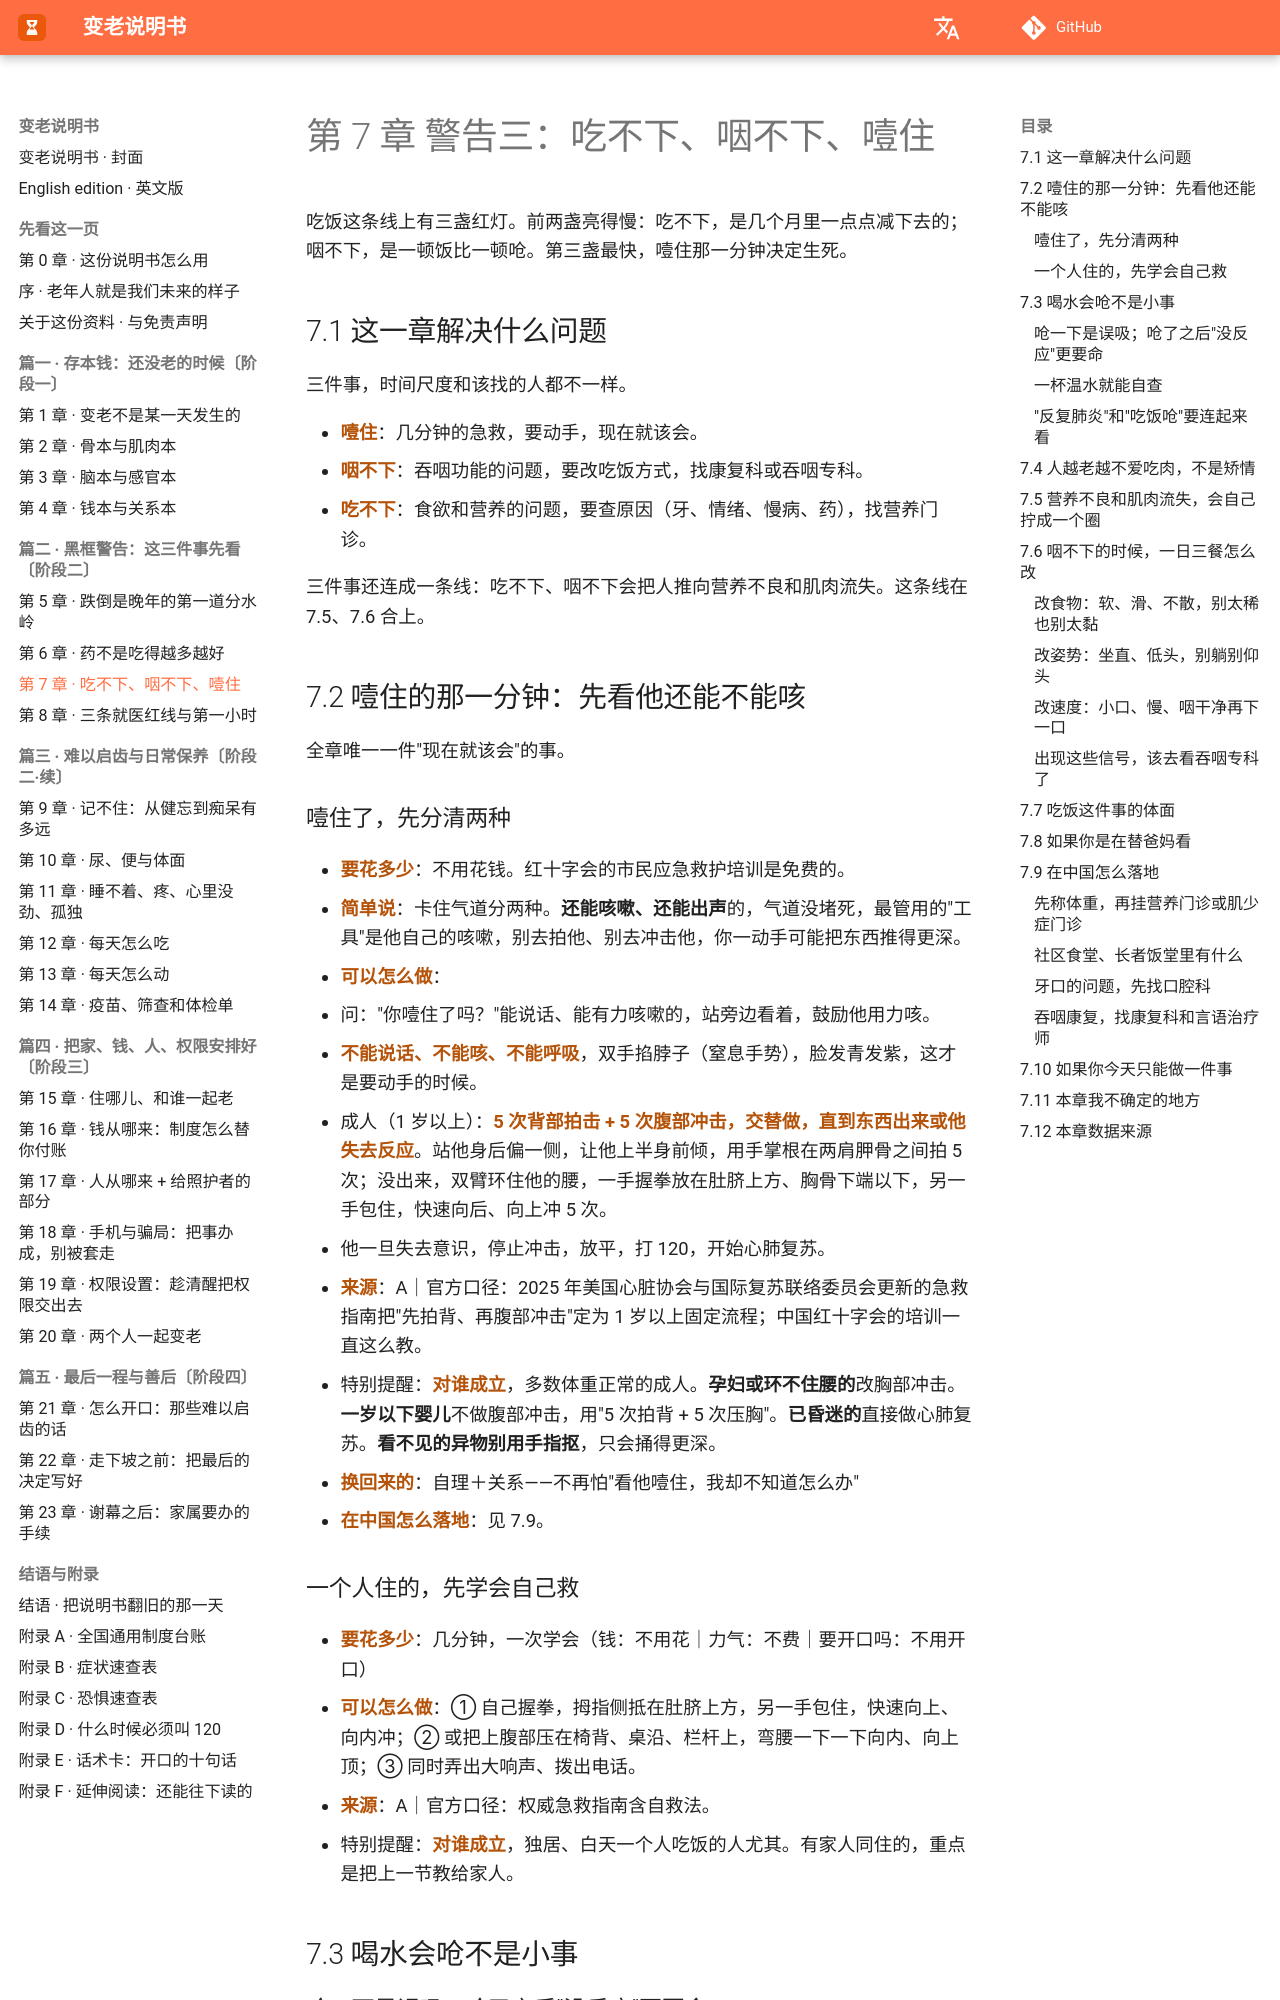

repository: Jweokk/aging-manual-book · page: 07-第7章-吃不下咽不下噎住/index.html · generator: mkdocs

# 第 7 章 警告三：吃不下、咽不下、噎住

吃饭这条线上有三盏红灯。前两盏亮得慢：吃不下，是几个月里一点点减下去的；咽不下，是一顿饭比一顿呛。第三盏最快，噎住那一分钟决定生死。

## 7.1 这一章解决什么问题

三件事，时间尺度和该找的人都不一样。

- **噎住**：几分钟的急救，要动手，现在就该会。
- **咽不下**：吞咽功能的问题，要改吃饭方式，找康复科或吞咽专科。
- **吃不下**：食欲和营养的问题，要查原因（牙、情绪、慢病、药），找营养门诊。

三件事还连成一条线：吃不下、咽不下会把人推向营养不良和肌肉流失。这条线在 7.5、7.6 合上。

## 7.2 噎住的那一分钟：先看他还能不能咳

全章唯一一件"现在就该会"的事。

### 噎住了，先分清两种

- **要花多少**：不用花钱。红十字会的市民应急救护培训是免费的。
- **简单说**：卡住气道分两种。**还能咳嗽、还能出声**的，气道没堵死，最管用的"工具"是他自己的咳嗽，别去拍他、别去冲击他，你一动手可能把东西推得更深。
- **可以怎么做**：
  1. 问："你噎住了吗？"能说话、能有力咳嗽的，站旁边看着，鼓励他用力咳。
  2. **不能说话、不能咳、不能呼吸**，双手掐脖子（窒息手势），脸发青发紫，这才是要动手的时候。
  3. 成人（1 岁以上）：**5 次背部拍击 + 5 次腹部冲击，交替做，直到东西出来或他失去反应**。站他身后偏一侧，让他上半身前倾，用手掌根在两肩胛骨之间拍 5 次；没出来，双臂环住他的腰，一手握拳放在肚脐上方、胸骨下端以下，另一手包住，快速向后、向上冲 5 次。
  4. 他一旦失去意识，停止冲击，放平，打 120，开始心肺复苏。
- **来源**：A｜官方口径：2025 年美国心脏协会与国际复苏联络委员会更新的急救指南把"先拍背、再腹部冲击"定为 1 岁以上固定流程；中国红十字会的培训一直这么教。
- 特别提醒：**对谁成立**，多数体重正常的成人。**孕妇或环不住腰的**改胸部冲击。**一岁以下婴儿**不做腹部冲击，用"5 次拍背 + 5 次压胸"。**已昏迷的**直接做心肺复苏。**看不见的异物别用手指抠**，只会捅得更深。
- **换回来的**：自理＋关系——不再怕"看他噎住，我却不知道怎么办"
- **在中国怎么落地**：见 7.9。

### 一个人住的，先学会自己救

- **要花多少**：几分钟，一次学会（钱：不用花｜力气：不费｜要开口吗：不用开口）
- **可以怎么做**：① 自己握拳，拇指侧抵在肚脐上方，另一手包住，快速向上、向内冲；② 或把上腹部压在椅背、桌沿、栏杆上，弯腰一下一下向内、向上顶；③ 同时弄出大响声、拨出电话。
- **来源**：A｜官方口径：权威急救指南含自救法。
- 特别提醒：**对谁成立**，独居、白天一个人吃饭的人尤其。有家人同住的，重点是把上一节教给家人。

## 7.3 喝水会呛不是小事
